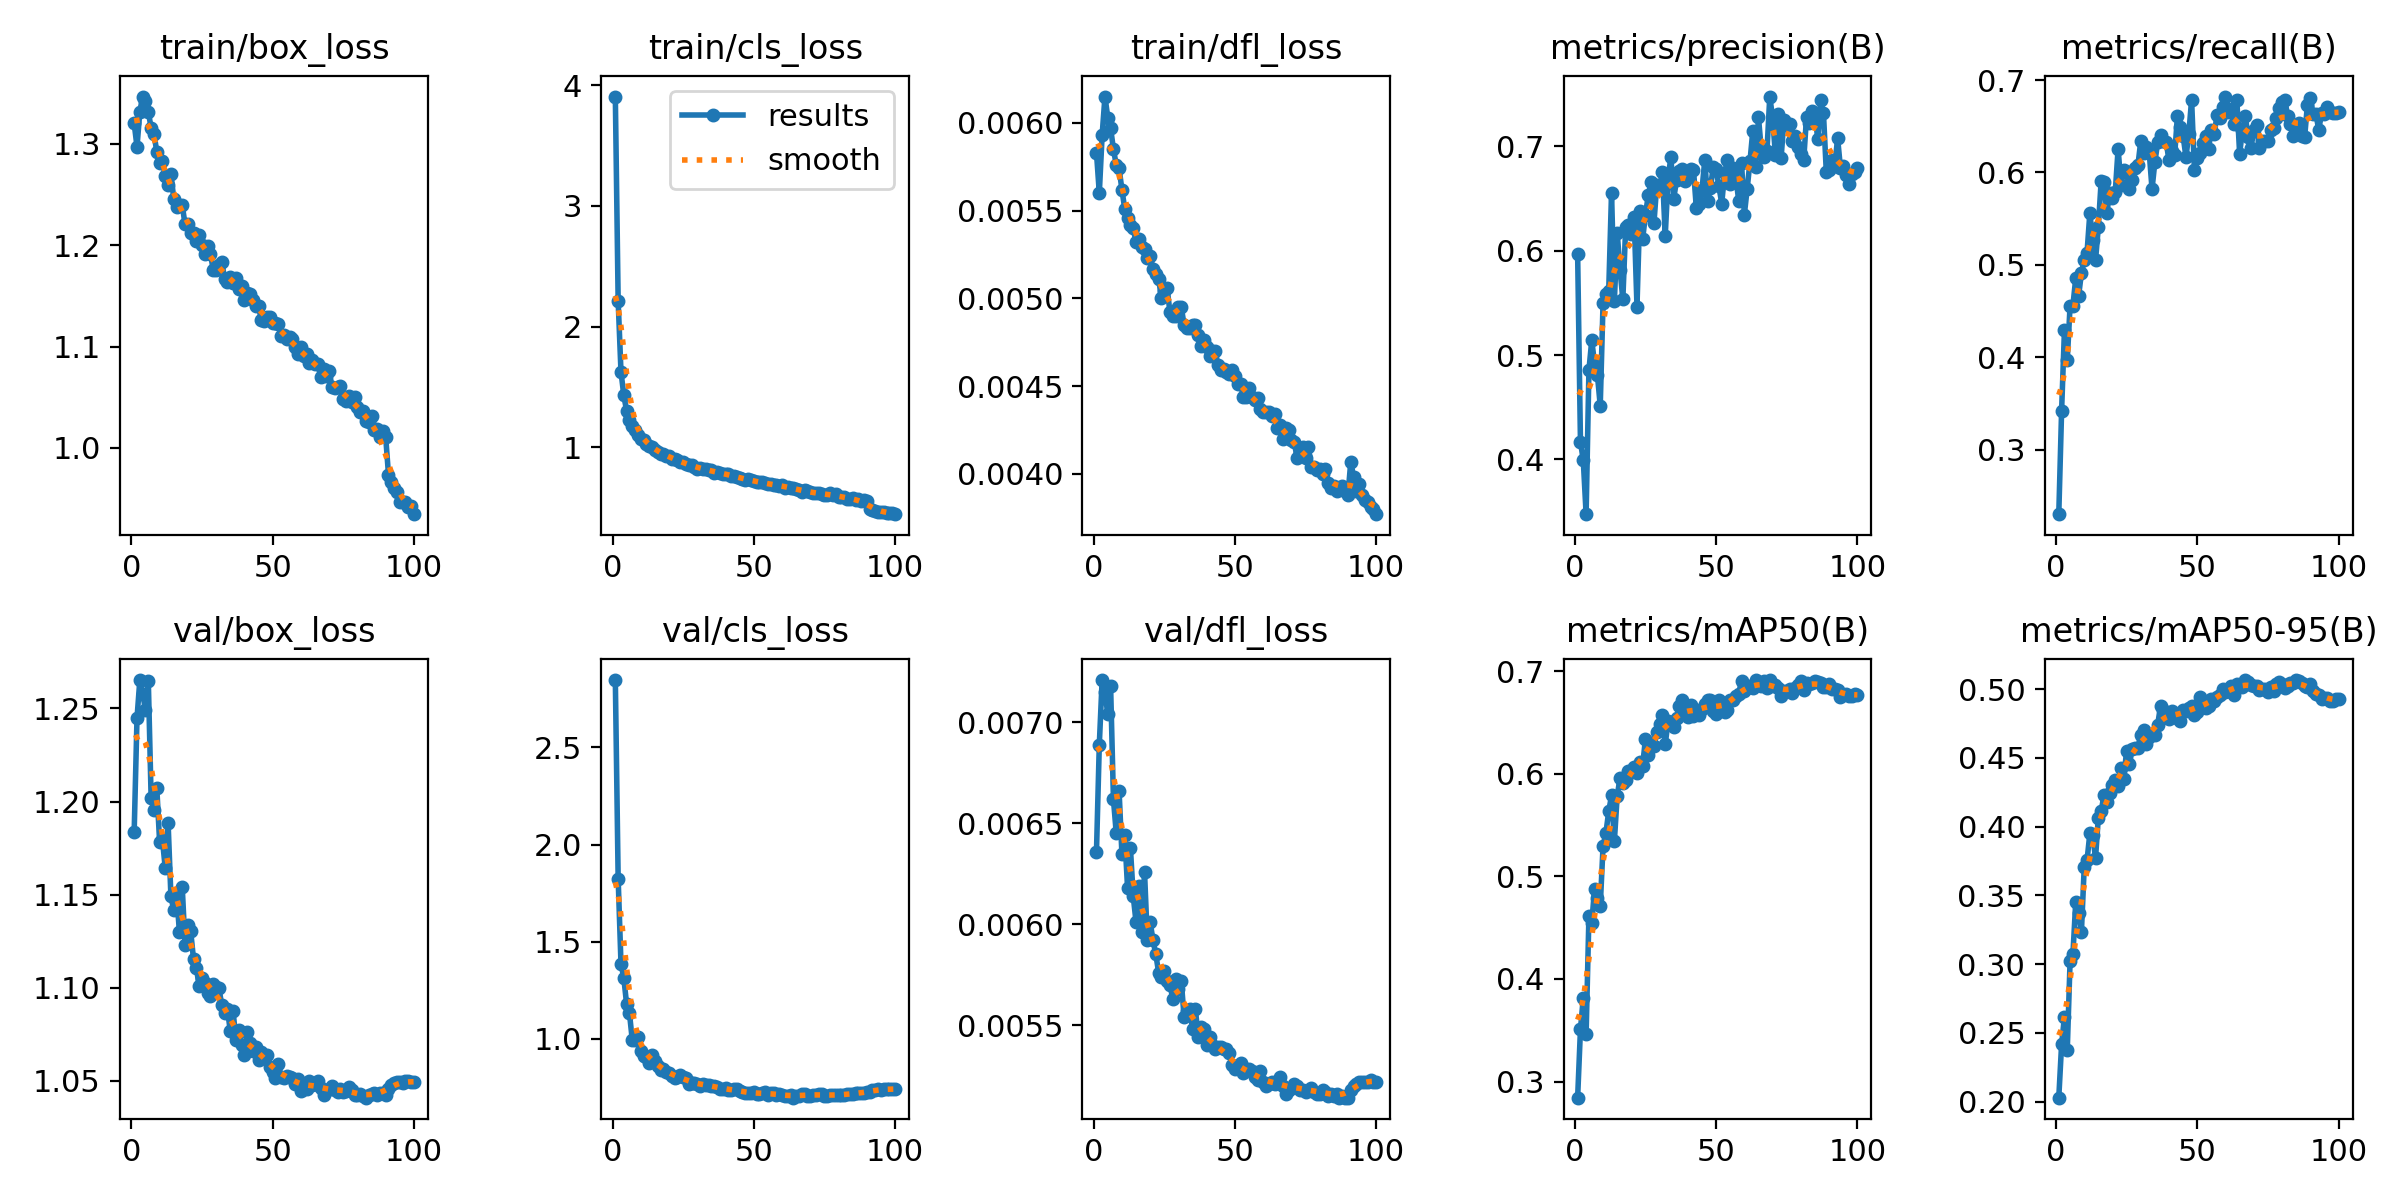

Source data for this figure (header and first rows):
epoch, time, train/box_loss, train/cls_loss, train/dfl_loss, metrics/precision(B), metrics/recall(B), metrics/mAP50(B), metrics/mAP50-95(B), val/box_loss, val/cls_loss, val/dfl_loss, lr/pg0, lr/pg1, lr/pg2, lr/pg3, lr/pg4, lr/pg5, lr/pg6, lr/pg7
1, 89.5, 1.32, 3.906, 0.00583, 0.5969, 0.2302, 0.2843, 0.2029, 1.184, 2.847, 0.00636, 0.009979, 0.003326, 0.009979, 0.003326, 0.009979, 0.003326, 0.009979, 0.003326
2, 156.5, 1.297, 2.212, 0.0056, 0.417, 0.3423, 0.3508, 0.2418, 1.245, 1.824, 0.00689, 0.01978, 0.006594, 0.01978, 0.006594, 0.01978, 0.006594, 0.01978, 0.006594
3, 217, 1.332, 1.626, 0.00593, 0.3991, 0.429, 0.3817, 0.2617, 1.265, 1.387, 0.00721, 0.02939, 0.009795, 0.02939, 0.009795, 0.02939, 0.009795, 0.02939, 0.009795
4, 275.4, 1.346, 1.43, 0.00615, 0.3475, 0.3967, 0.3463, 0.2374, 1.258, 1.313, 0.00715, 0.02911, 0.009703, 0.02911, 0.009703, 0.02911, 0.009703, 0.02911, 0.009703
5, 333.6, 1.342, 1.301, 0.00603, 0.4857, 0.4558, 0.4613, 0.3024, 1.249, 1.177, 0.00704, 0.02881, 0.009604, 0.02881, 0.009604, 0.02881, 0.009604, 0.02881, 0.009604
6, 391.9, 1.332, 1.228, 0.00597, 0.5143, 0.4559, 0.4544, 0.3071, 1.265, 1.132, 0.00718, 0.02851, 0.009505, 0.02851, 0.009505, 0.02851, 0.009505, 0.02851, 0.009505
7, 449.9, 1.315, 1.176, 0.00585, 0.4914, 0.4856, 0.488, 0.3453, 1.202, 0.993, 0.00662, 0.02822, 0.009406, 0.02822, 0.009406, 0.02822, 0.009406, 0.02822, 0.009406
8, 508.3, 1.31, 1.142, 0.00576, 0.4811, 0.4659, 0.4793, 0.3371, 1.195, 0.995, 0.00645, 0.02792, 0.009307, 0.02792, 0.009307, 0.02792, 0.009307, 0.02792, 0.009307
9, 566.6, 1.292, 1.1, 0.00574, 0.4515, 0.4909, 0.4709, 0.3231, 1.207, 1.01, 0.00666, 0.02762, 0.009208, 0.02762, 0.009208, 0.02762, 0.009208, 0.02762, 0.009208
10, 624.8, 1.281, 1.068, 0.00562, 0.5504, 0.5053, 0.5295, 0.3704, 1.178, 0.9372, 0.00635, 0.02733, 0.009109, 0.02733, 0.009109, 0.02733, 0.009109, 0.02733, 0.009109
11, 682.9, 1.283, 1.064, 0.00551, 0.559, 0.5133, 0.5421, 0.3755, 1.179, 0.9132, 0.00644, 0.02703, 0.00901, 0.02703, 0.00901, 0.02703, 0.00901, 0.02703, 0.00901
12, 741, 1.268, 1.029, 0.00546, 0.5616, 0.5563, 0.5632, 0.3952, 1.164, 0.9042, 0.00618, 0.02673, 0.008911, 0.02673, 0.008911, 0.02673, 0.008911, 0.02673, 0.008911
13, 799.2, 1.259, 1.014, 0.00542, 0.6556, 0.5269, 0.5788, 0.3941, 1.189, 0.873, 0.00638, 0.02644, 0.008812, 0.02644, 0.008812, 0.02644, 0.008812, 0.02644, 0.008812
14, 857.4, 1.27, 1.004, 0.0054, 0.5518, 0.5049, 0.5343, 0.3771, 1.149, 0.9182, 0.00614, 0.02614, 0.008713, 0.02614, 0.008713, 0.02614, 0.008713, 0.02614, 0.008713
15, 915.6, 1.246, 0.9801, 0.00532, 0.6172, 0.5411, 0.5784, 0.4066, 1.142, 0.8843, 0.00601, 0.02584, 0.008614, 0.02584, 0.008614, 0.02584, 0.008614, 0.02584, 0.008614
16, 973.7, 1.238, 0.9594, 0.00534, 0.5816, 0.5908, 0.5956, 0.4111, 1.151, 0.8599, 0.00619, 0.02555, 0.008515, 0.02555, 0.008515, 0.02555, 0.008515, 0.02555, 0.008515
17, 1032, 1.24, 0.9427, 0.00529, 0.5536, 0.5898, 0.5905, 0.4232, 1.13, 0.8418, 0.00596, 0.02525, 0.008416, 0.02525, 0.008416, 0.02525, 0.008416, 0.02525, 0.008416
18, 1090, 1.24, 0.9443, 0.00528, 0.6227, 0.5557, 0.594, 0.4179, 1.154, 0.8436, 0.00626, 0.02495, 0.008317, 0.02495, 0.008317, 0.02495, 0.008317, 0.02495, 0.008317
19, 1149, 1.22, 0.9319, 0.00523, 0.6243, 0.578, 0.6029, 0.4244, 1.123, 0.8315, 0.00592, 0.02465, 0.008218, 0.02465, 0.008218, 0.02465, 0.008218, 0.02465, 0.008218
20, 1208, 1.221, 0.9281, 0.00524, 0.6158, 0.5724, 0.6016, 0.4301, 1.134, 0.8248, 0.00601, 0.02436, 0.008119, 0.02436, 0.008119, 0.02436, 0.008119, 0.02436, 0.008119
21, 1266, 1.212, 0.9016, 0.00517, 0.6319, 0.5794, 0.6069, 0.4341, 1.13, 0.8095, 0.00592, 0.02406, 0.00802, 0.02406, 0.00802, 0.02406, 0.00802, 0.02406, 0.00802
22, 1324, 1.212, 0.9053, 0.00514, 0.5465, 0.6258, 0.6007, 0.4294, 1.115, 0.7963, 0.00585, 0.02376, 0.007921, 0.02376, 0.007921, 0.02376, 0.007921, 0.02376, 0.007921
23, 1382, 1.204, 0.8912, 0.00511, 0.6381, 0.5863, 0.6109, 0.443, 1.111, 0.8043, 0.00576, 0.02347, 0.007822, 0.02347, 0.007822, 0.02347, 0.007822, 0.02347, 0.007822
24, 1440, 1.21, 0.8787, 0.005, 0.611, 0.6031, 0.6075, 0.4343, 1.101, 0.8126, 0.00574, 0.02317, 0.007723, 0.02317, 0.007723, 0.02317, 0.007723, 0.02317, 0.007723
25, 1498, 1.2, 0.8756, 0.00504, 0.6345, 0.6007, 0.6341, 0.4554, 1.105, 0.8011, 0.00577, 0.02287, 0.007624, 0.02287, 0.007624, 0.02287, 0.007624, 0.02287, 0.007624
26, 1556, 1.192, 0.8636, 0.00506, 0.6533, 0.5823, 0.6179, 0.4454, 1.103, 0.797, 0.00572, 0.02258, 0.007525, 0.02258, 0.007525, 0.02258, 0.007525, 0.02258, 0.007525
27, 1614, 1.199, 0.8508, 0.00492, 0.6661, 0.5919, 0.6301, 0.4568, 1.097, 0.766, 0.0057, 0.02228, 0.007426, 0.02228, 0.007426, 0.02228, 0.007426, 0.02228, 0.007426
28, 1672, 1.191, 0.8563, 0.0049, 0.6262, 0.6051, 0.6266, 0.4573, 1.096, 0.7707, 0.00563, 0.02198, 0.007327, 0.02198, 0.007327, 0.02198, 0.007327, 0.02198, 0.007327
29, 1730, 1.175, 0.8369, 0.0049, 0.6631, 0.6076, 0.6409, 0.4574, 1.102, 0.7723, 0.00573, 0.02168, 0.007228, 0.02168, 0.007228, 0.02168, 0.007228, 0.02168, 0.007228
30, 1789, 1.176, 0.8207, 0.00495, 0.6599, 0.6336, 0.648, 0.467, 1.1, 0.7698, 0.00568, 0.02139, 0.007129, 0.02139, 0.007129, 0.02139, 0.007129, 0.02139, 0.007129
31, 1847, 1.181, 0.8306, 0.00495, 0.6753, 0.6214, 0.6575, 0.4703, 1.1, 0.7582, 0.00572, 0.02109, 0.00703, 0.02109, 0.00703, 0.02109, 0.00703, 0.02109, 0.00703
32, 1905, 1.183, 0.8191, 0.00485, 0.6142, 0.6279, 0.6285, 0.4599, 1.09, 0.7685, 0.00554, 0.02079, 0.006931, 0.02079, 0.006931, 0.02079, 0.006931, 0.02079, 0.006931
33, 1963, 1.167, 0.8222, 0.00483, 0.6695, 0.622, 0.6509, 0.4654, 1.086, 0.764, 0.00557, 0.0205, 0.006832, 0.0205, 0.006832, 0.0205, 0.006832, 0.0205, 0.006832
34, 2021, 1.164, 0.8092, 0.00483, 0.6896, 0.582, 0.6503, 0.4677, 1.088, 0.7625, 0.00558, 0.0202, 0.006733, 0.0202, 0.006733, 0.0202, 0.006733, 0.0202, 0.006733
35, 2079, 1.168, 0.8116, 0.00485, 0.6499, 0.6111, 0.6456, 0.4667, 1.077, 0.7581, 0.00548, 0.0199, 0.006634, 0.0199, 0.006634, 0.0199, 0.006634, 0.0199, 0.006634
36, 2137, 1.162, 0.7896, 0.00485, 0.6675, 0.6325, 0.6543, 0.4742, 1.087, 0.757, 0.00558, 0.01961, 0.006535, 0.01961, 0.006535, 0.01961, 0.006535, 0.01961, 0.006535
37, 2195, 1.167, 0.7927, 0.00479, 0.6766, 0.6409, 0.6662, 0.4877, 1.072, 0.7494, 0.00544, 0.01931, 0.006436, 0.01931, 0.006436, 0.01931, 0.006436, 0.01931, 0.006436
38, 2253, 1.157, 0.7885, 0.00473, 0.6781, 0.634, 0.6719, 0.4847, 1.077, 0.7408, 0.00549, 0.01901, 0.006337, 0.01901, 0.006337, 0.01901, 0.006337, 0.01901, 0.006337
39, 2311, 1.16, 0.7793, 0.00476, 0.6666, 0.6333, 0.6601, 0.4795, 1.069, 0.7394, 0.00548, 0.01871, 0.006238, 0.01871, 0.006238, 0.01871, 0.006238, 0.01871, 0.006238
40, 2369, 1.146, 0.7803, 0.00472, 0.6723, 0.613, 0.6551, 0.4783, 1.064, 0.7465, 0.0054, 0.01842, 0.006139, 0.01842, 0.006139, 0.01842, 0.006139, 0.01842, 0.006139
41, 2427, 1.153, 0.7764, 0.00467, 0.6787, 0.6237, 0.6672, 0.4838, 1.076, 0.7381, 0.00544, 0.01812, 0.00604, 0.01812, 0.00604, 0.01812, 0.00604, 0.01812, 0.00604
42, 2485, 1.151, 0.7658, 0.0047, 0.6776, 0.6188, 0.6566, 0.4822, 1.07, 0.7363, 0.0054, 0.01782, 0.005941, 0.01782, 0.005941, 0.01782, 0.005941, 0.01782, 0.005941
43, 2543, 1.146, 0.7655, 0.0047, 0.6414, 0.6611, 0.6619, 0.4794, 1.066, 0.7395, 0.00538, 0.01753, 0.005842, 0.01753, 0.005842, 0.01753, 0.005842, 0.01753, 0.005842
44, 2601, 1.14, 0.7539, 0.00462, 0.6452, 0.6497, 0.6568, 0.4768, 1.068, 0.7392, 0.00539, 0.01723, 0.005743, 0.01723, 0.005743, 0.01723, 0.005743, 0.01723, 0.005743
45, 2659, 1.14, 0.7457, 0.00459, 0.6583, 0.6394, 0.663, 0.4849, 1.061, 0.7306, 0.00539, 0.01693, 0.005644, 0.01693, 0.005644, 0.01693, 0.005644, 0.01693, 0.005644
46, 2717, 1.126, 0.7389, 0.0046, 0.6868, 0.6169, 0.6679, 0.4844, 1.066, 0.7269, 0.00538, 0.01664, 0.005545, 0.01664, 0.005545, 0.01664, 0.005545, 0.01664, 0.005545
47, 2775, 1.125, 0.7302, 0.00458, 0.6479, 0.6411, 0.6713, 0.4866, 1.063, 0.7232, 0.00538, 0.01634, 0.005446, 0.01634, 0.005446, 0.01634, 0.005446, 0.01634, 0.005446
48, 2833, 1.13, 0.7361, 0.00457, 0.6603, 0.6786, 0.6713, 0.4879, 1.064, 0.722, 0.00536, 0.01604, 0.005347, 0.01604, 0.005347, 0.01604, 0.005347, 0.01604, 0.005347
49, 2891, 1.129, 0.7331, 0.00459, 0.6807, 0.6031, 0.6611, 0.4814, 1.057, 0.7185, 0.0053, 0.01574, 0.005248, 0.01574, 0.005248, 0.01574, 0.005248, 0.01574, 0.005248
50, 2949, 1.123, 0.7204, 0.00456, 0.6783, 0.6158, 0.6577, 0.4831, 1.055, 0.7268, 0.00528, 0.01545, 0.005149, 0.01545, 0.005149, 0.01545, 0.005149, 0.01545, 0.005149
51, 3007, 1.123, 0.7108, 0.00451, 0.6618, 0.6209, 0.6714, 0.4946, 1.052, 0.7166, 0.00529, 0.01515, 0.00505, 0.01515, 0.00505, 0.01515, 0.00505, 0.01515, 0.00505
52, 3065, 1.122, 0.7099, 0.00451, 0.6452, 0.6314, 0.6671, 0.4873, 1.059, 0.7167, 0.00531, 0.01485, 0.004951, 0.01485, 0.004951, 0.01485, 0.004951, 0.01485, 0.004951
53, 3123, 1.11, 0.7116, 0.00444, 0.6744, 0.6393, 0.66, 0.4865, 1.052, 0.7193, 0.00526, 0.01456, 0.004852, 0.01456, 0.004852, 0.01456, 0.004852, 0.01456, 0.004852
54, 3181, 1.111, 0.7007, 0.00444, 0.6868, 0.6259, 0.662, 0.4878, 1.051, 0.7258, 0.00528, 0.01426, 0.004753, 0.01426, 0.004753, 0.01426, 0.004753, 0.01426, 0.004753
55, 3239, 1.107, 0.6975, 0.00449, 0.6637, 0.6455, 0.6719, 0.4929, 1.053, 0.7123, 0.00528, 0.01396, 0.004654, 0.01396, 0.004654, 0.01396, 0.004654, 0.01396, 0.004654
56, 3297, 1.109, 0.6944, 0.00444, 0.6797, 0.6413, 0.6717, 0.4914, 1.052, 0.7211, 0.00527, 0.01367, 0.004555, 0.01367, 0.004555, 0.01367, 0.004555, 0.01367, 0.004555
57, 3355, 1.107, 0.6891, 0.00442, 0.6702, 0.6623, 0.6757, 0.494, 1.052, 0.7191, 0.00524, 0.01337, 0.004456, 0.01337, 0.004456, 0.01337, 0.004456, 0.01337, 0.004456
58, 3413, 1.099, 0.687, 0.00443, 0.6481, 0.6594, 0.678, 0.4961, 1.048, 0.7099, 0.00523, 0.01307, 0.004357, 0.01307, 0.004357, 0.01307, 0.004357, 0.01307, 0.004357
59, 3471, 1.093, 0.6823, 0.00437, 0.6845, 0.6712, 0.6904, 0.5001, 1.051, 0.7153, 0.00527, 0.01277, 0.004258, 0.01277, 0.004258, 0.01277, 0.004258, 0.01277, 0.004258
60, 3529, 1.099, 0.6868, 0.00435, 0.6347, 0.6822, 0.6807, 0.498, 1.044, 0.7098, 0.00522, 0.01248, 0.004159, 0.01248, 0.004159, 0.01248, 0.004159, 0.01248, 0.004159
... 40 more rows
